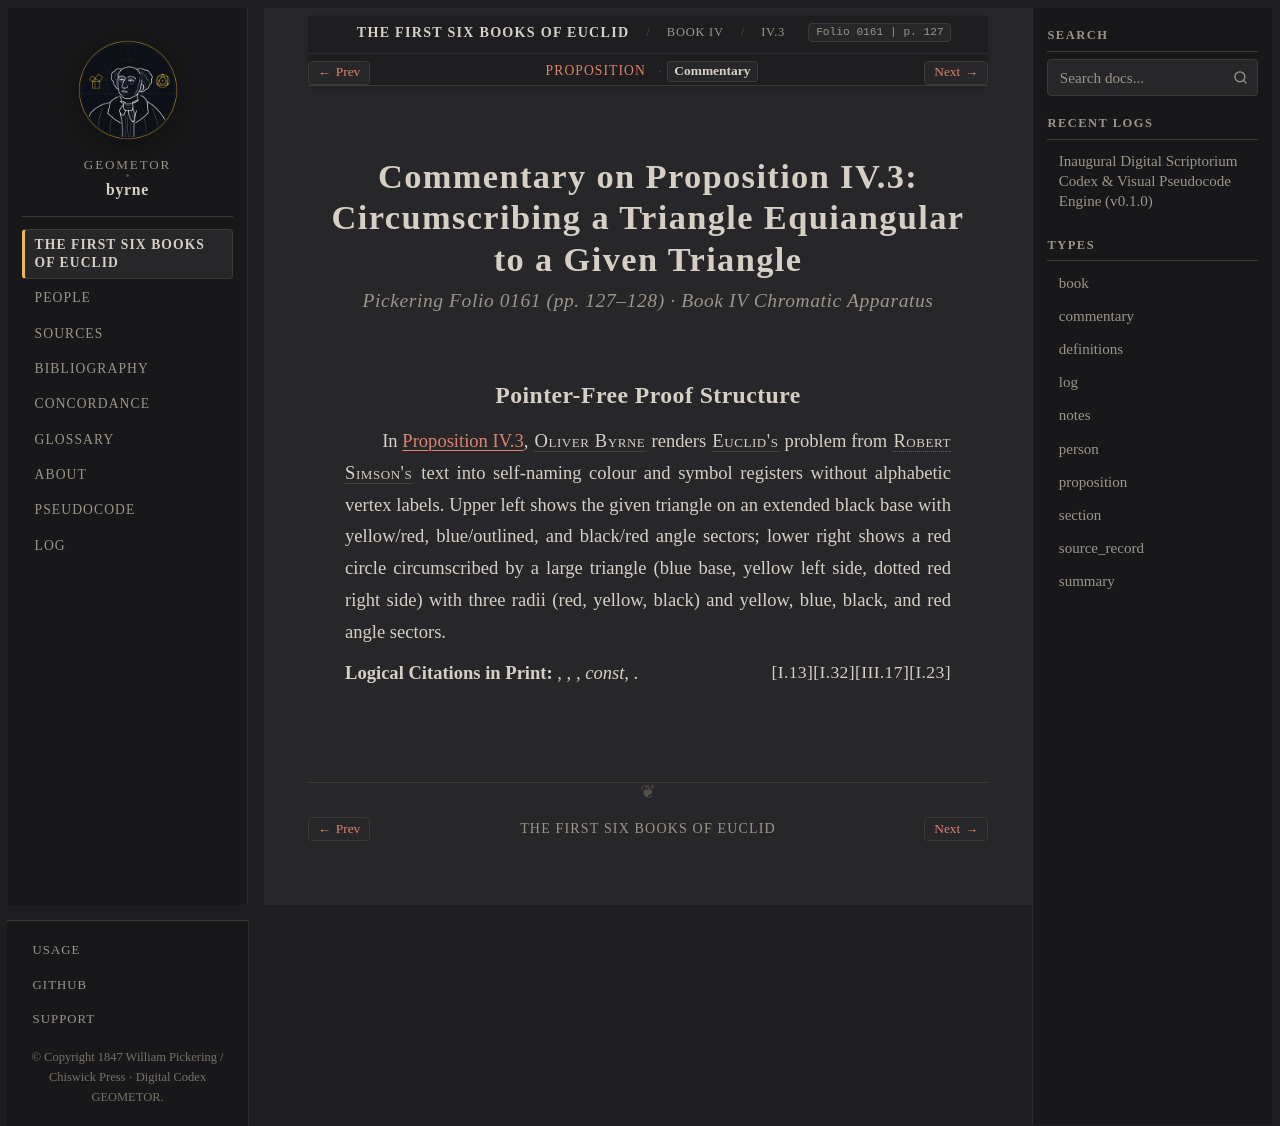

repository: geometor/byrne · page: coloured_euclid/book-iv/03/commentary.html · generator: sphinx

:canonical_id: IV.3.commentary
:book: IV
:proposition: 3
:order: 3
:type: commentary
:title: Commentary — Proposition IV.3
:folio: 0161
:page: 127

.. _byrne-iv-3-commentary:

.. folio:: 0161
   :page: 127

Commentary on Proposition IV.3: Circumscribing a Triangle Equiangular to a Given Triangle
=========================================================================================

.. rubric:: Pickering Folio 0161 (pp. 127–128) · Book IV Chromatic Apparatus

Pointer-Free Proof Structure
----------------------------

In :ref:`Proposition IV.3 <byrne-iv-3>`, :person:`Oliver Byrne <byrne>` renders :person:`Euclid's <euclid>` problem from :person:`Robert Simson's <simson>` text into self-naming colour and symbol registers without alphabetic vertex labels. Upper left shows the given triangle on an extended black base with yellow/red, blue/outlined, and black/red angle sectors; lower right shows a red circle circumscribed by a large triangle (blue base, yellow left side, dotted red right side) with three radii (red, yellow, black) and yellow, blue, black, and red angle sectors.

**Logical Citations in Print:** :just:`I.23`, :just:`III.17`, :just:`I.32`, *const*, :just:`I.13`.
